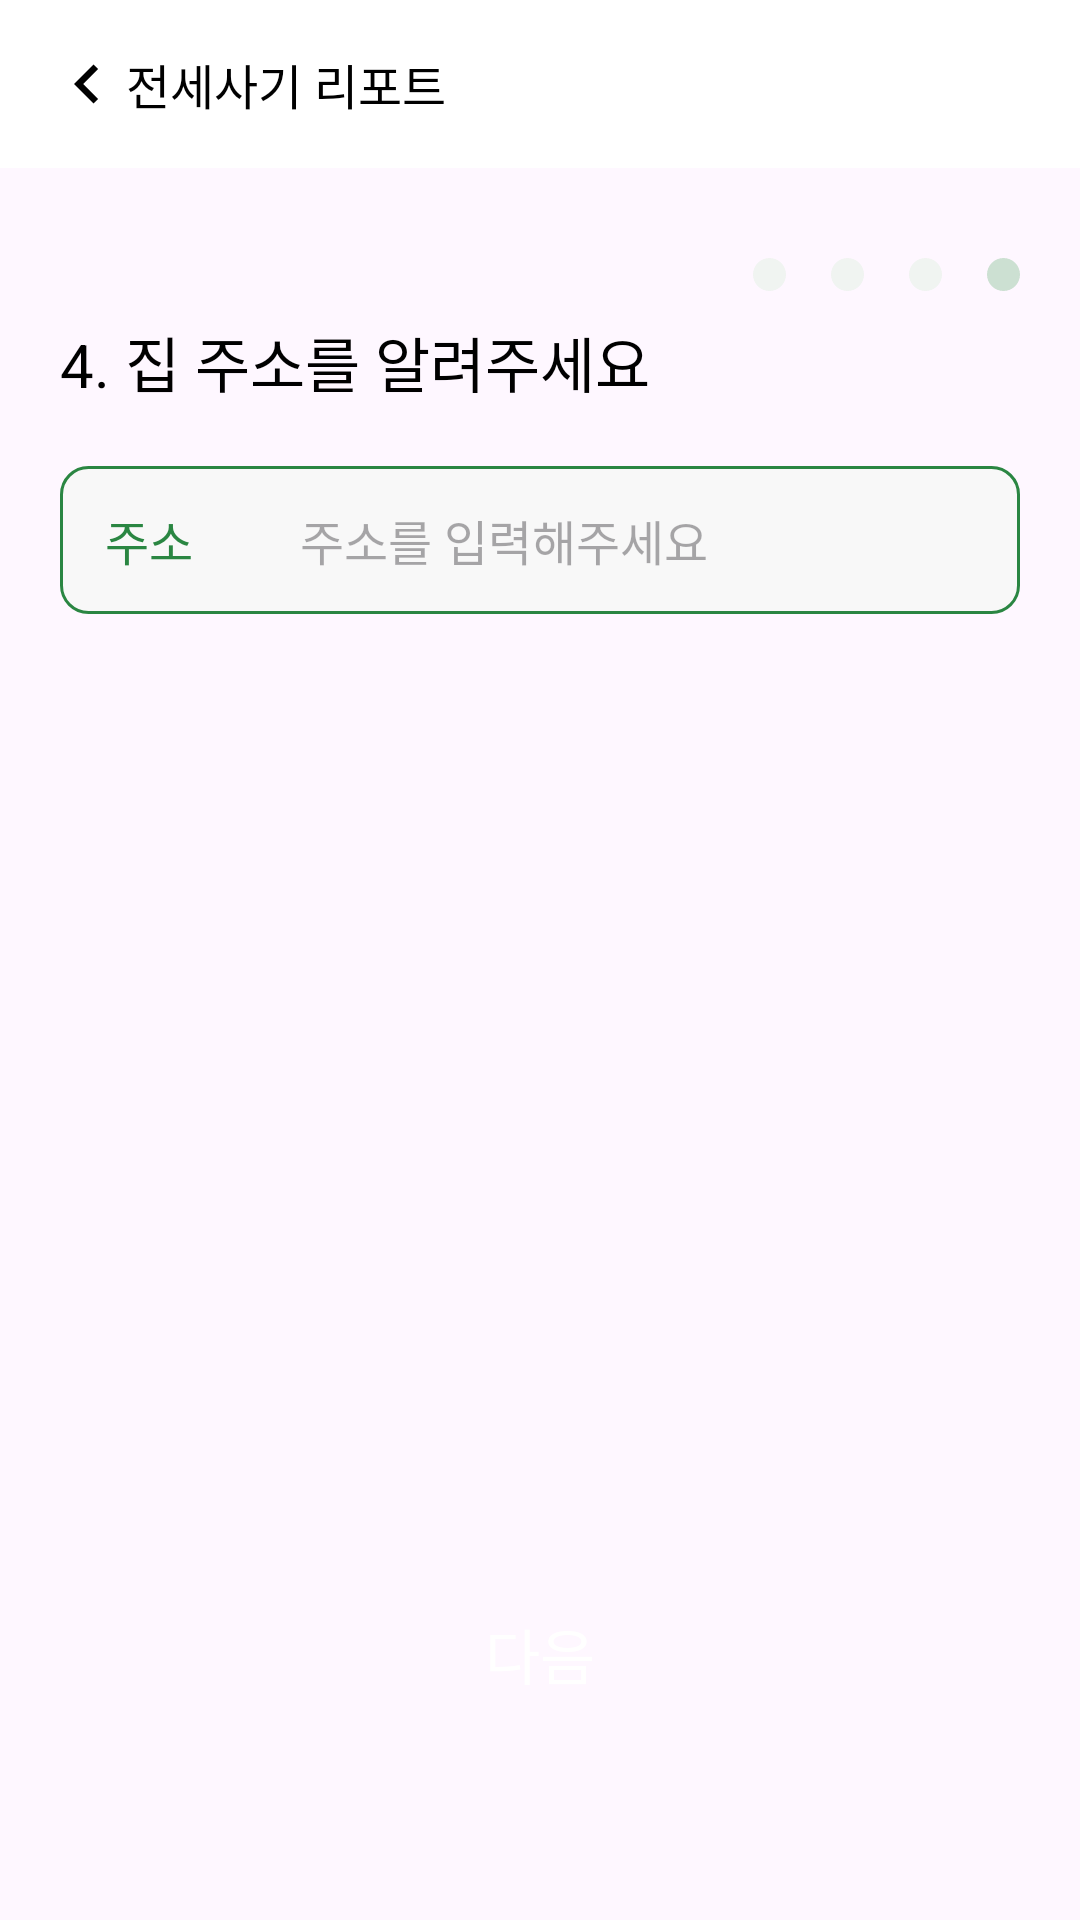

Write the Android layout XML for this screen, with the resource values it uses.
<!-- AndroidManifest.xml: application theme Theme.Namuthon -->
<!-- res/layout/fragment_report04.xml -->
<?xml version="1.0" encoding="utf-8"?>
<layout xmlns:android="http://schemas.android.com/apk/res/android"
    xmlns:app="http://schemas.android.com/apk/res-auto"
    xmlns:tools="http://schemas.android.com/tools">

    <data>

    </data>

    <androidx.constraintlayout.widget.ConstraintLayout
        android:layout_width="match_parent"
        android:layout_height="match_parent">

        <com.google.android.material.appbar.AppBarLayout
            android:id="@+id/ab_report04_appbar"
            android:layout_width="match_parent"
            android:layout_height="wrap_content"
            android:theme="@style/Theme.Toolbar"
            app:elevation="10dp"
            app:layout_constraintEnd_toEndOf="parent"
            app:layout_constraintStart_toStartOf="parent"
            app:layout_constraintTop_toTopOf="parent">

            <androidx.appcompat.widget.Toolbar
                android:id="@+id/tb_report04_toolbar"
                android:layout_width="match_parent"
                android:layout_height="?attr/actionBarSize"
                android:layout_gravity="left"
                android:background="?attr/colorPrimary">

                <ImageView
                    android:layout_width="wrap_content"
                    android:layout_height="wrap_content"
                    android:src="@drawable/ic_report_back_arrow" />

                <TextView
                    android:layout_width="wrap_content"
                    android:layout_height="wrap_content"
                    android:layout_marginStart="8dp"
                    android:text="@string/report_main_title"
                    android:textAppearance="@style/TextAppearance.Namuthon.Title"
                    android:textColor="@color/black"
                    android:textSize="16sp" />
            </androidx.appcompat.widget.Toolbar>

        </com.google.android.material.appbar.AppBarLayout>

        <ImageView
            android:id="@+id/iv_report04_ball_04"
            android:layout_width="11dp"
            android:layout_height="0dp"
            android:layout_marginEnd="20dp"
            android:src="@drawable/shape_report_oval_sub_2"
            app:layout_constraintDimensionRatio="1:1"
            app:layout_constraintEnd_toEndOf="parent"
            app:layout_constraintTop_toTopOf="@id/iv_report04_ball_01" />

        <ImageView
            android:id="@+id/iv_report04_ball_03"
            android:layout_width="11dp"
            android:layout_height="0dp"
            android:layout_marginEnd="15dp"
            android:src="@drawable/shape_report_oval_sub_1"
            app:layout_constraintDimensionRatio="1:1"
            app:layout_constraintEnd_toStartOf="@id/iv_report04_ball_04"
            app:layout_constraintTop_toTopOf="@id/iv_report04_ball_01" />

        <ImageView
            android:id="@+id/iv_report04_ball_02"
            android:layout_width="11dp"
            android:layout_height="0dp"
            android:layout_marginEnd="15dp"
            android:src="@drawable/shape_report_oval_sub_1"
            app:layout_constraintDimensionRatio="1:1"
            app:layout_constraintEnd_toStartOf="@id/iv_report04_ball_03"
            app:layout_constraintTop_toTopOf="@id/iv_report04_ball_01" />

        <ImageView
            android:id="@+id/iv_report04_ball_01"
            android:layout_width="11dp"
            android:layout_height="0dp"
            android:layout_marginTop="30dp"
            android:layout_marginEnd="15dp"
            android:src="@drawable/shape_report_oval_sub_1"
            app:layout_constraintDimensionRatio="1:1"
            app:layout_constraintEnd_toStartOf="@id/iv_report04_ball_02"
            app:layout_constraintTop_toBottomOf="@id/ab_report04_appbar" />

        <TextView
            android:id="@+id/tv_report04_title"
            android:layout_width="wrap_content"
            android:layout_height="wrap_content"
            android:layout_marginStart="20dp"
            android:layout_marginTop="50dp"
            android:text="@string/report04_title"
            android:textAppearance="@style/TextAppearance.Namuthon.Title"
            app:layout_constraintStart_toStartOf="parent"
            app:layout_constraintTop_toBottomOf="@id/ab_report04_appbar" />


        

        <TextView
            android:id="@+id/tv_report04_next_button"
            android:layout_width="match_parent"
            android:layout_height="wrap_content"
            android:layout_marginHorizontal="20dp"
            android:layout_marginBottom="66dp"
            android:background="@drawable/shape_report_next_button"
            android:paddingVertical="8dp"
            android:text="@string/report_next"
            android:textAlignment="center"
            android:textAppearance="@style/TextAppearance.Namuthon.Title"
            android:textColor="@color/white"
            android:textSize="20sp"
            app:layout_constraintBottom_toBottomOf="parent"
            app:layout_constraintEnd_toEndOf="parent" />

        <TextView
            android:id="@+id/tv_report04_charter_none_textview"
            android:layout_width="match_parent"
            android:layout_height="wrap_content"
            android:layout_marginHorizontal="20dp"
            android:background="@drawable/shape_report_check_box_2"
            android:paddingVertical="13dp"
            android:layout_marginTop="20dp"
            android:paddingStart="15dp"
            android:text="@string/report04_adress"
            android:textAppearance="@style/TextAppearance.Namuthon.Title"
            android:textColor="@color/main_color"
            android:textSize="16sp"
            app:layout_constraintStart_toStartOf="parent"
            app:layout_constraintTop_toBottomOf="@+id/tv_report04_title" />

        <EditText
            android:id="@+id/et_report04_adress_edittext"
            android:layout_width="wrap_content"
            android:layout_height="wrap_content"
            android:hint="주소를 입력해주세요"
            android:textSize="16sp"
            android:paddingHorizontal="10dp"
            android:background="@null"
            android:paddingVertical="10dp"
            app:layout_constraintTop_toTopOf="@id/tv_report04_charter_none_textview"
            app:layout_constraintBottom_toBottomOf="@id/tv_report04_charter_none_textview"
            app:layout_constraintStart_toStartOf="@id/tv_report04_charter_none_textview"
            android:layout_marginStart="70dp"/>
    </androidx.constraintlayout.widget.ConstraintLayout>
</layout>
<!-- resources referenced by this layout -->
<resources>
  <color name="black">#FF000000</color>
  <color name="main_color">#2A8642</color>
  <color name="white">#FFFFFFFF</color>
  <!-- drawable ic_report_back_arrow (drawable) -->
  <vector xmlns:android="http://schemas.android.com/apk/res/android"
      android:width="26dp"
      android:height="26dp"
      android:viewportWidth="26"
      android:viewportHeight="26">
    <path
        android:pathData="M16.706,8.027L11.734,13L16.706,17.972L15.168,19.5L8.668,13L15.168,6.5L16.706,8.027Z"
        android:fillColor="#000000"/>
  </vector>
  <!-- drawable shape_report_check_box_2 (drawable) -->
  <?xml version="1.0" encoding="utf-8"?>
  <shape xmlns:android="http://schemas.android.com/apk/res/android"
      android:shape="rectangle">
      <solid android:color="@color/gray2" />
      <corners android:radius="9dp" />
      <stroke android:color="@color/main_color" android:width="1dp"/>
  </shape>
  <!-- drawable shape_report_oval_sub_1 (drawable) -->
  <?xml version="1.0" encoding="utf-8"?>
  <shape xmlns:android="http://schemas.android.com/apk/res/android"
      android:shape="oval">
      <solid android:color="@color/sub_color2" />
  </shape>
  <!-- drawable shape_report_oval_sub_2 (drawable) -->
  <?xml version="1.0" encoding="utf-8"?>
  <shape xmlns:android="http://schemas.android.com/apk/res/android"
      android:shape="oval">
      <solid android:color="@color/sub_color1" />
  </shape>
  <string name="report04_adress">주소</string>
  <string name="report04_title">4. 집 주소를 알려주세요</string>
  <string name="report_main_title">전세사기 리포트</string>
  <string name="report_next">다음</string>
  <style name="TextAppearance.Namuthon.Title">
          <item name="fontFamily">@font/font_pretendard_bold</item>
          <item name="android:textSize">20sp</item>
      </style>
  <style name="Theme.Toolbar" parent="Theme.MaterialComponents.Light.NoActionBar">
          <item name="colorPrimary">@color/white</item>
          <item name="android:windowBackground">@color/white</item>
      </style>
  <style name="Theme.Namuthon" parent="Base.Theme.Namuthon" />
  <color name="gray2">#F8F8F8</color>
  <color name="sub_color2">#F0F4F1</color>
  <color name="sub_color1">#CCE0D2</color>
  <style name="Base.Theme.Namuthon" parent="Theme.Material3.DayNight.NoActionBar">
          
          <item name="colorPrimary">@color/main_color</item>
          <item name="colorOnPrimary">@color/white</item>
          <item name="colorPrimaryVariant">@color/sub_color1</item>
          
          <item name="colorSecondary">@color/sub_color1</item>
          <item name="colorSecondaryVariant">@color/sub_color2</item>
          <item name="colorOnSecondary">@color/gray1</item>
          
          <item name="android:statusBarColor">@android:color/transparent</item>
          <item name="android:windowLightStatusBar">true</item>
          
      </style>
  <color name="gray1">#ACACAC</color>
</resources>
